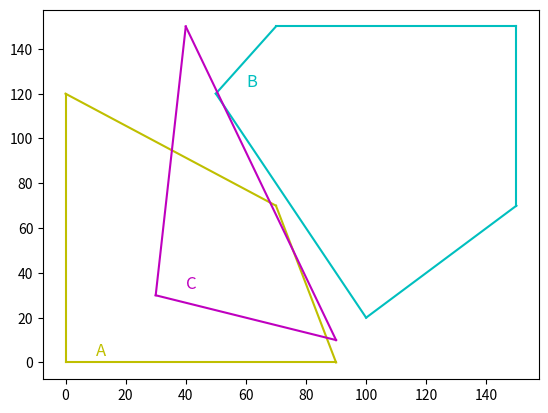

Reproduce this figure in Python.
import math
import matplotlib.pyplot as plt


def normalize(v):
    norm = math.sqrt(v[0] ** 2 + v[1] ** 2)
    return (v[0] / norm, v[1] / norm)

def dot(a, b):
    return a[0] * b[0] + a[1] * b[1]

def edge_direction(p0, p1):
    return (p1[0] - p0[0], p1[1] - p0[1])

def orthogonal(v):
    return (v[1], -v[0])

def vertices_to_edges(vertices):
    return [edge_direction(vertices[i], vertices[(i + 1) % len(vertices)]) \
        for i in range(len(vertices))]

def project(vertices, axis):
    # Code
    return [0, 0]

def contains(n, range_):
    a = range_[0]
    b = range_[1]
    if b < a:
        a = range_[1]
        b = range_[0]
    return (n >= a) and (n <= b)

def overlap(a, b):
    # Code
    return False

def separating_axis_theorem(vertices_a, vertices_b):
    edges_a = vertices_to_edges(vertices_a)
    edges_b = vertices_to_edges(vertices_b)

    edges = edges_a + edges_b

    axes = [normalize(orthogonal(edge)) for edge in edges]

    for i in range(len(axes)):
        projection_a = project(vertices_a, axes[i])
        projection_b = project(vertices_b, axes[i])
        overlapping = overlap(projection_a, projection_b)
        if not overlapping:
            return False
    return True

def get_vertice_rect(msg_tuple):
    
    center_x = msg_tuple[0]
    center_y = msg_tuple[1]
    yaw = msg_tuple[2]
    W = msg_tuple[4]
    L = msg_tuple[3] # z rotation is difference i think (90 deg)
    vertex_3 = (center_x + (L/2*math.cos(yaw) - W/2*math.sin(yaw)), center_y + (L/2*math.sin(yaw) + W/2*math.cos(yaw)))
    vertex_4 = (center_x + (-L/2*math.cos(yaw) - W/2*math.sin(yaw)), center_y + (-L/2*math.sin(yaw) + W/2*math.cos(yaw)))
    vertex_1 = (center_x + (-L/2*math.cos(yaw) + W/2*math.sin(yaw)), center_y + (-L/2*math.sin(yaw) - W/2*math.cos(yaw)))
    vertex_2 = (center_x + (L/2*math.cos(yaw) + W/2*math.sin(yaw)), center_y + (L/2*math.sin(yaw) - W/2*math.cos(yaw)))
    vertices = [vertex_1, vertex_2, vertex_3, vertex_4]
    return vertices
    


def main():
    a_vertices = [(0, 0), (90, 0), (70, 70), (0, 120)]
    b_vertices = [(50, 120), (100, 20), (150, 70), (150, 150),(70, 150)]
    c_vertices = [(30, 30), (90, 10), (40, 150)]
    
    for i in range(len(a_vertices)):
        plt.plot([a_vertices[i-1][0], a_vertices[i][0]], [a_vertices[i-1][1], a_vertices[i][1]], 'y-', )
    plt.text(a_vertices[0][0]+10, a_vertices[0][1]+3, 'A', fontsize=12, color='y')
    for i in range(len(b_vertices)):
        plt.plot([b_vertices[i-1][0], b_vertices[i][0]], [b_vertices[i-1][1], b_vertices[i][1]], 'c-')
    plt.text(b_vertices[0][0]+10, b_vertices[0][1]+3, 'B', fontsize=12, color='c')
    for i in range(len(c_vertices)):
        plt.plot([c_vertices[i-1][0], c_vertices[i][0]], [c_vertices[i-1][1], c_vertices[i][1]], 'm-')
    plt.text(c_vertices[0][0]+10, c_vertices[0][1]+3, 'C', fontsize=12, color='m')
    plt.show()
    print (separating_axis_theorem(a_vertices, b_vertices))
    print (separating_axis_theorem(a_vertices, c_vertices))
    print (separating_axis_theorem(b_vertices, c_vertices))


if __name__ == "__main__":
    main()